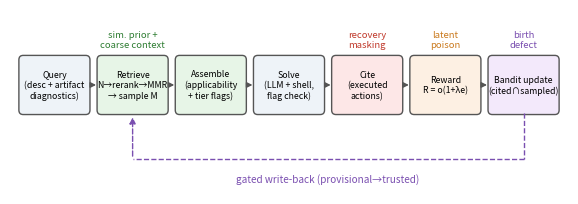

Python code for this plot:
#!/usr/bin/env python3
"""experiments/fig_pipeline.py — regenerate the method pipeline figure (Fig 1).

Layout: seven stage boxes with uniform 0.2-unit gaps; the gated-write-back loop
is routed as a dashed elbow BELOW the boxes (down, across, up) so it never
crosses the diagram; box text is sized/reworded to fit inside the boxes.
"""
from pathlib import Path
import matplotlib
matplotlib.use("Agg")
import matplotlib.pyplot as plt
from matplotlib.patches import FancyBboxPatch, FancyArrowPatch

FIG = Path("results/pilot/figures"); FIG.mkdir(parents=True, exist_ok=True)
plt.rcParams.update({"font.size": 9})
fig, ax = plt.subplots(figsize=(7.2, 2.4)); ax.axis("off")
ax.set_xlim(0, 15.7); ax.set_ylim(0.5, 5.5)

w = 1.9; h = 1.5; y = 2.7           # boxes span y = 2.7 .. 4.2, gaps 0.3
xs = [0.30, 2.50, 4.70, 6.90, 9.10, 11.30, 13.50]
stages = [("Query\n(desc + artifact\ndiagnostics)", "#eef3f8"),
          ("Retrieve\nN→rerank→MMR\n→ sample M", "#e7f5e7"),
          ("Assemble\n(applicability\n+ tier flags)", "#e7f5e7"),
          ("Solve\n(LLM + shell,\nflag check)", "#eef3f8"),
          ("Cite\n(executed\nactions)", "#fde7e7"),
          ("Reward\nR = o(1+λe)", "#fdf0e3"),
          ("Bandit update\n(cited∩sampled)", "#f3e9fb")]
for (txt, c), x in zip(stages, xs):
    ax.add_patch(FancyBboxPatch((x, y), w, h, boxstyle="round,pad=0.05,rounding_size=0.12",
                                fc=c, ec="#555", lw=1.0))
    ax.text(x + w/2, y + h/2, txt, ha="center", va="center", fontsize=6.3)
for x0, x1 in zip(xs[:-1], xs[1:]):
    ax.add_patch(FancyArrowPatch((x0 + w, y + h/2), (x1, y + h/2),
                                 arrowstyle="-|>", mutation_scale=8, color="#555", lw=1.0))

# gated write-back: elbow routed below the boxes (down, across, up-arrow)
wb = dict(color="#7a4fb0", lw=1.0, ls="--")
x_from = xs[-1] + w/2   # bottom center of "Bandit update"
x_to   = xs[1] + w/2    # bottom center of "Retrieve"
y_run  = 1.45
ax.plot([x_from, x_from], [y, y_run], **wb)
ax.plot([x_from, x_to], [y_run, y_run], **wb)
ax.add_patch(FancyArrowPatch((x_to, y_run), (x_to, y - 0.05), arrowstyle="-|>",
                             mutation_scale=9, color="#7a4fb0", lw=1.0, linestyle="--"))
ax.text((x_from + x_to) / 2, y_run - 0.38, "gated write-back (provisional→trusted)",
        ha="center", va="top", color="#7a4fb0", fontsize=7.2)

# false-lesson-lever labels above their stages
for t, x, c in [("recovery\nmasking", xs[4] + w/2, "#c0392b"),
                ("latent\npoison", xs[5] + w/2, "#ca7a1e"),
                ("birth\ndefect", xs[6] + w/2, "#7a4fb0")]:
    ax.text(x, y + h + 0.22, t, ha="center", va="bottom", fontsize=6.8, color=c, style="italic")
ax.text(xs[1] + w/2, y + h + 0.22, "sim. prior +\ncoarse context", ha="center", va="bottom",
        fontsize=6.8, color="#2e7d32", style="italic")
fig.savefig(FIG / "fig_pipeline.pdf", bbox_inches="tight")
print("wrote", FIG / "fig_pipeline.pdf")
